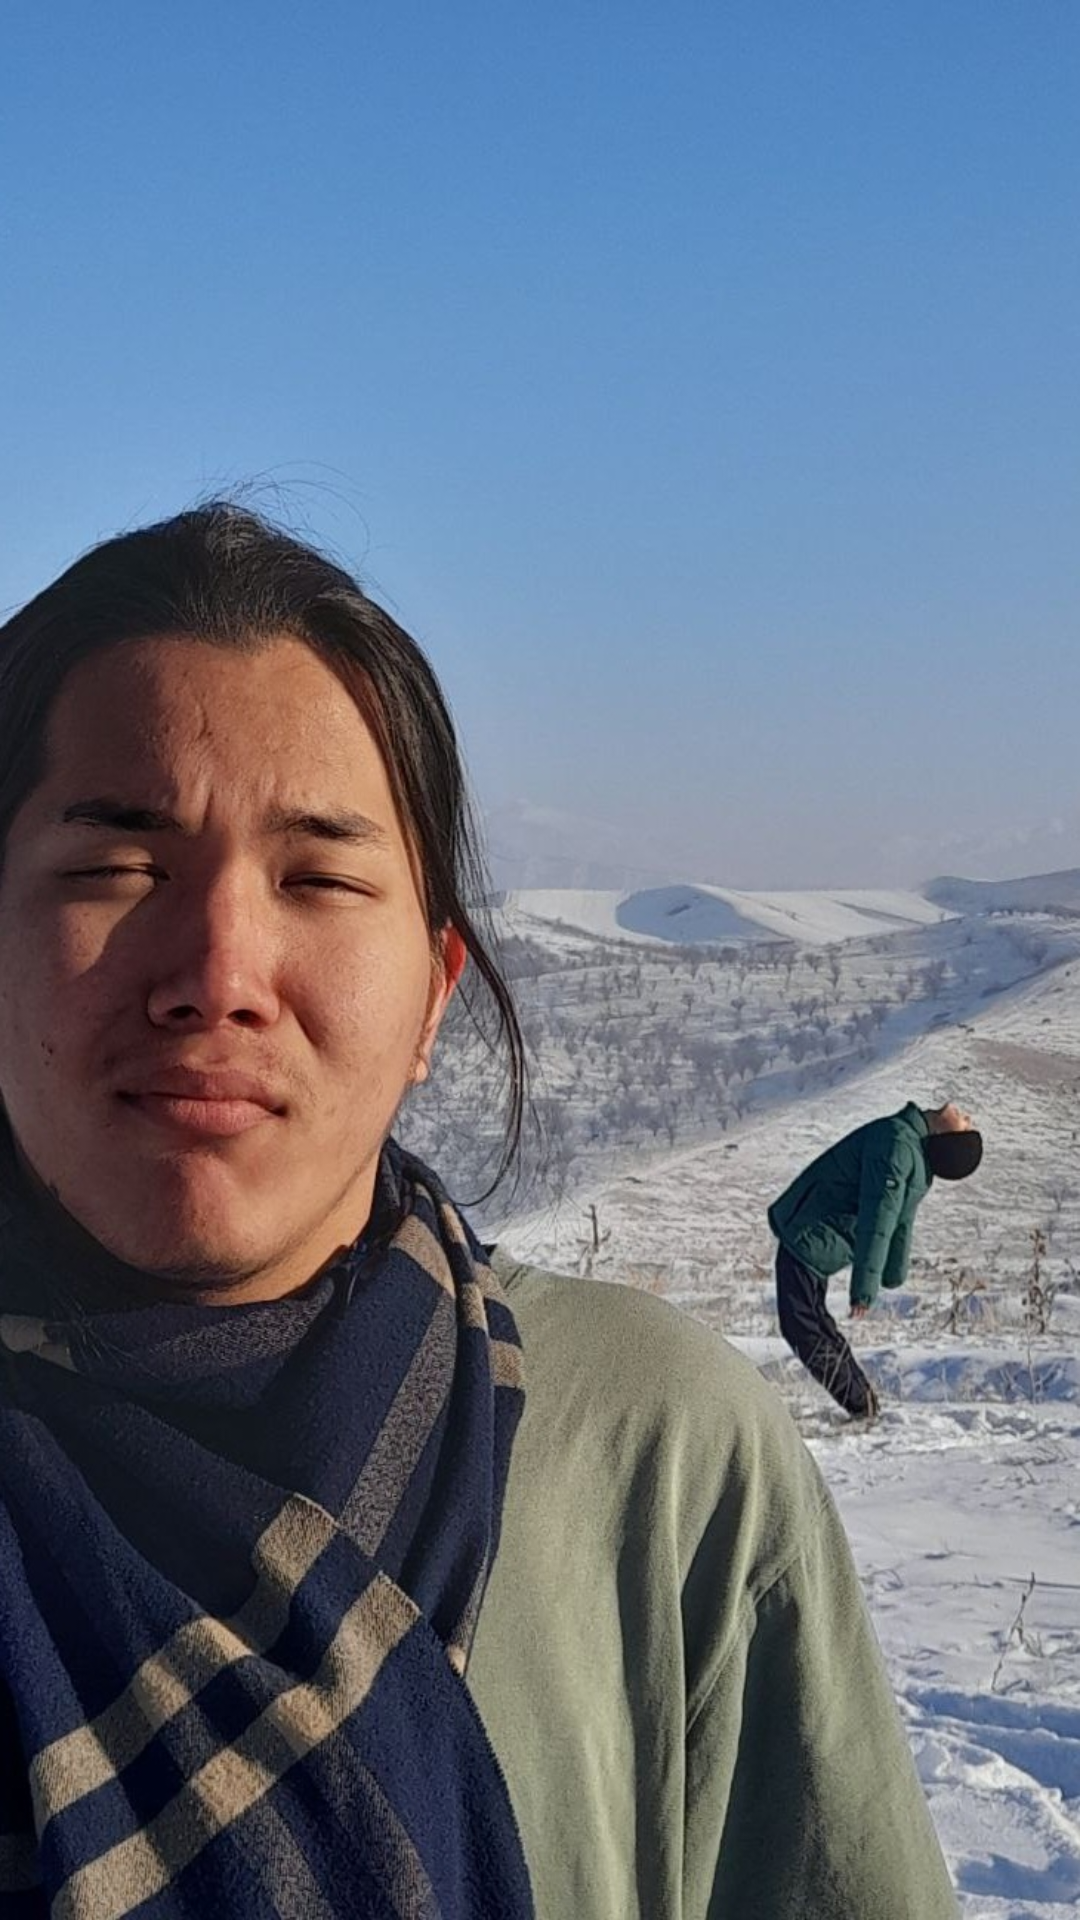

Here is an Android app screen rendered from its layout file. Give the layout XML and the strings, colors and styles it references.
<!-- AndroidManifest.xml: application theme Theme.Lesson2_m2 -->
<!-- res/layout/fragment_third.xml -->
<?xml version="1.0" encoding="utf-8"?>
<androidx.constraintlayout.widget.ConstraintLayout xmlns:android="http://schemas.android.com/apk/res/android"
    xmlns:tools="http://schemas.android.com/tools"
    android:layout_width="match_parent"
    android:layout_height="match_parent"
    xmlns:app="http://schemas.android.com/apk/res-auto"
    tools:context=".fragments.ThirdFragment"
    android:background="@drawable/third_frag_bg">


    <ImageView
        android:id="@+id/iv_thinking_cloud"
        android:layout_width="380dp"
        android:layout_height="220dp"
        android:background="@drawable/thinking_cloud_icon_3"
        app:layout_constraintStart_toStartOf="parent"
        app:layout_constraintEnd_toEndOf="parent"
        app:layout_constraintTop_toTopOf="parent"/>

    <TextView
        android:id="@+id/tv_third_frag"
        android:layout_width="350dp"
        android:layout_height="130dp"
        android:layout_marginHorizontal="70dp"
        android:layout_marginTop="20dp"
        android:fontFamily="sans-serif-condensed-medium"
        android:gravity="center"
        android:textAlignment="center"
        android:text=""
        android:textColor="@color/white"
        android:textSize="35dp"
        app:layout_constraintStart_toStartOf="@+id/iv_thinking_cloud"
        app:layout_constraintEnd_toEndOf="@id/iv_thinking_cloud"
        app:layout_constraintTop_toTopOf="@id/iv_thinking_cloud" />

</androidx.constraintlayout.widget.ConstraintLayout>
<!-- resources referenced by this layout -->
<resources>
  <!-- drawable third_frag_bg: jpg bitmap (drawable, 246518 bytes) -->
  <style name="Theme.Lesson2_m2" parent="Theme.MaterialComponents.DayNight.DarkActionBar">
          
          <item name="colorPrimary">@color/purple_500</item>
          <item name="colorPrimaryVariant">@color/purple_700</item>
          <item name="colorOnPrimary">@color/white</item>
          
          <item name="colorSecondary">@color/teal_200</item>
          <item name="colorSecondaryVariant">@color/teal_700</item>
          <item name="colorOnSecondary">@color/black</item>
          
          <item name="android:statusBarColor">?attr/colorPrimaryVariant</item>
          
      </style>
  <!-- not gathered from this repository: default colours our renderer supplied (Android Studio template values) -->
  <color name="purple_500">#FF6200EE</color>
  <color name="purple_700">#FF3700B3</color>
  <color name="teal_200">#FF03DAC5</color>
  <color name="teal_700">#FF018786</color>
  <color name="black">#FF000000</color>
  <color name="white">#FFFFFFFF</color>
</resources>
